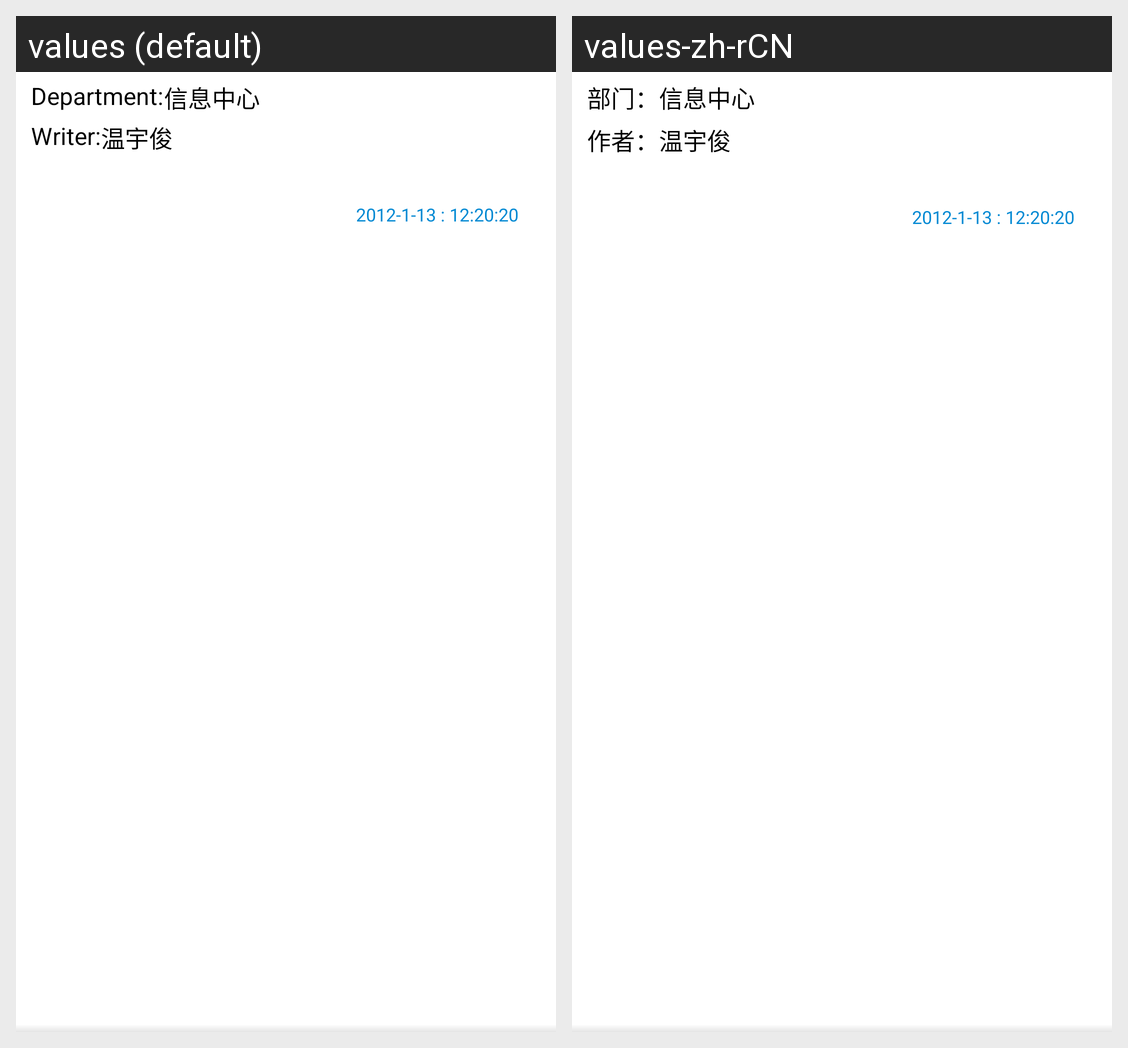

For this localized Android screen grid, give each drawn string resource with its value in every locale shown.
Android screen res/layout/listview_item_message_oa.xml rendered under 2 locales, left to right: values (default), values-zh-rCN. Device: Nexus 5 (rendered at 1080×1920; each locale shown at half size, 540×960, under a caption strip naming it); theme Theme.MaterialComponents.DayNight.NoActionBar.
Strings drawn on this screen, with the default value and each locale's value (text and hints the layout hard-codes, and strings that could not be matched under every locale, appear in the picture but are not listed):

oa_listviewitem_department
  values: Department:
  values-zh-rCN: 部门：

oa_listviewitem_writer
  values: Writer:
  values-zh-rCN: 作者：
